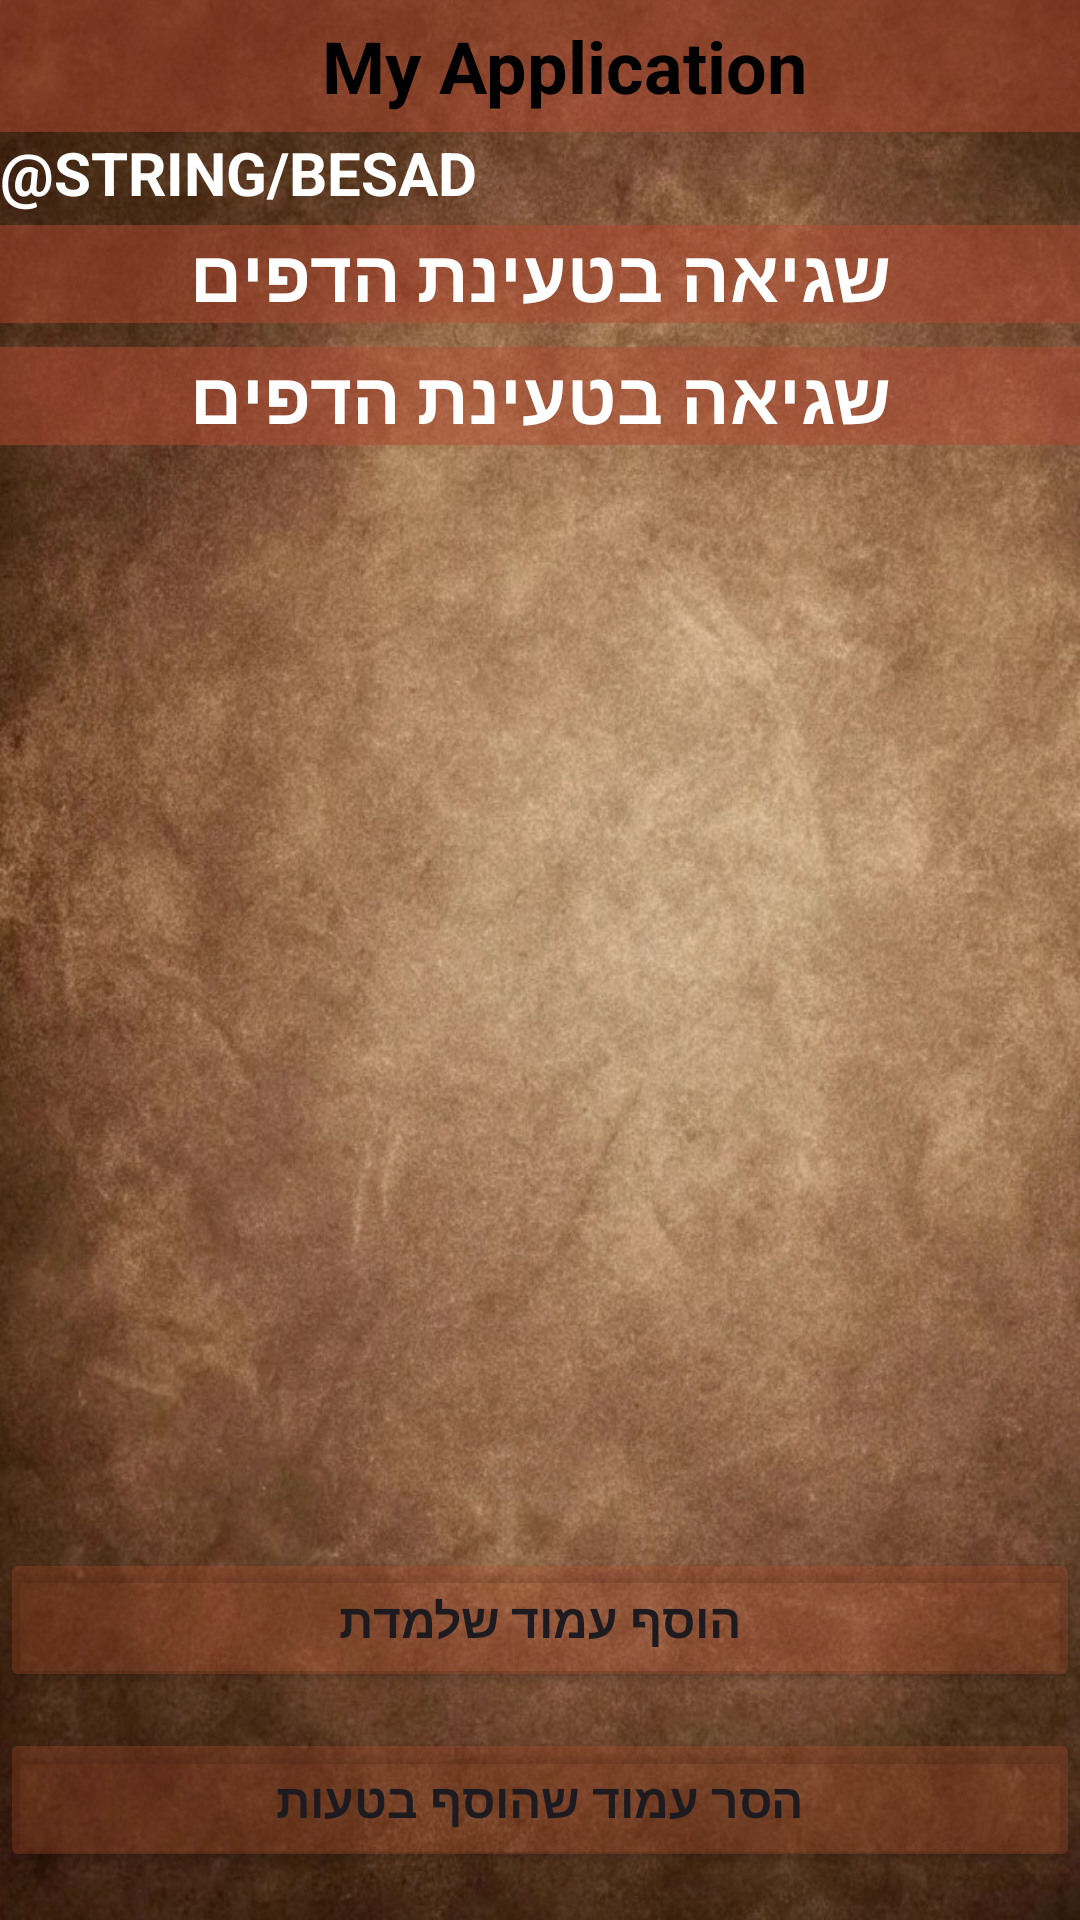

Reconstruct the res/layout file that produces this screen, plus the resources it refers to.
<!-- AndroidManifest.xml: application theme Theme.MyApplication -->
<!-- res/layout/activity_main.xml -->
<?xml version="1.0" encoding="utf-8"?>
<androidx.constraintlayout.widget.ConstraintLayout xmlns:tools="http://schemas.android.com/tools"
    android:id="@+id/main"
    android:layout_width="fill_parent"
    android:background= "@drawable/img_screen_background_main_activity"
    android:layout_height="fill_parent"
    xmlns:android="http://schemas.android.com/apk/res/android"
    xmlns:app="http://schemas.android.com/apk/res-auto">

    <TextView
        android:id="@+id/besad"
        android:layout_width="match_parent"
        android:layout_height="wrap_content"
        android:text="@string/besad"
        android:textAlignment="textStart"
        android:textAllCaps="true"
        android:textColor="#FFFFFF"
        android:textSize="20.0sp"
        android:textStyle="bold"
        app:layout_constraintEnd_toEndOf="parent"
        app:layout_constraintHorizontal_bias="0.0"
        app:layout_constraintStart_toStartOf="parent"
        app:layout_constraintTop_toBottomOf="@+id/toolbar" />

    <TextView
        android:id="@+id/textViewNumberPagesLearned"
        android:layout_width="fill_parent"
        android:layout_height="wrap_content"
        android:layout_marginTop="4dp"
        android:background="@color/semi_brown"
        android:text="שגיאה בטעינת הדפים"
        android:textAlignment="center"
        android:textColor="#FFFFFF"
        android:textSize="24sp"
        android:textStyle="bold"
        app:layout_constraintEnd_toEndOf="parent"
        app:layout_constraintHorizontal_bias="0.0"
        app:layout_constraintStart_toStartOf="parent"
        app:layout_constraintTop_toBottomOf="@+id/besad" />


    <TextView
        android:id="@+id/textViewNumberPagesRemaining"
        android:layout_width="fill_parent"
        android:layout_height="wrap_content"
        android:layout_marginTop="8dp"
        android:background="@color/semi_brown"
        android:text="שגיאה בטעינת הדפים"
        android:textAlignment="center"
        android:textColor="#FFFFFF"
        android:textSize="24sp"
        android:textStyle="bold"
        app:layout_constraintEnd_toEndOf="parent"
        app:layout_constraintHorizontal_bias="0.0"
        app:layout_constraintStart_toStartOf="parent"
        app:layout_constraintTop_toBottomOf="@+id/textViewNumberPagesLearned" />

    <LinearLayout
        android:layout_width="match_parent"
        android:layout_height="0dp"
        android:orientation="vertical"
        android:padding="16dp"
        app:layout_constraintBottom_toTopOf="@+id/buttonAddPoint"
        app:layout_constraintEnd_toEndOf="parent"
        app:layout_constraintStart_toStartOf="parent"
        app:layout_constraintTop_toBottomOf="@+id/textViewNumberPagesRemaining"
        app:layout_constraintVertical_bias="0.0">


        <ListView
            android:id="@+id/masechetListView"
            android:layout_width="match_parent"
            android:layout_height="wrap_content"
            android:background="@drawable/rounded_listview"
            android:divider="@color/brown"
            android:dividerHeight="0.2dp"
            android:scrollbars="vertical"
            android:fadeScrollbars="false"
            android:fastScrollAlwaysVisible="true"
            android:theme="@style/CustomListViewTheme">

        </ListView>
        <ListView
            android:id="@+id/pagesListView"
            android:layout_width="match_parent"
            android:layout_height="wrap_content"
            android:background="@drawable/rounded_listview"
            android:divider="@color/brown"
            android:dividerHeight="0.2dp"
            android:visibility="gone"
            android:scrollbars="vertical"
            android:fadeScrollbars="false"
            android:fastScrollAlwaysVisible="true"
            android:theme="@style/CustomListViewTheme"/>

    </LinearLayout>

    <Button
        android:id="@+id/buttonAddPoint"
        android:layout_width="fill_parent"
        android:layout_height="wrap_content"
        android:layout_marginBottom="12dp"
        android:onClick="onClickAddPointButton"
        android:text="הוסף עמוד שלמדת"
        android:textAlignment="center"
        android:textSize="16sp"
        android:textStyle="bold"
        app:backgroundTint="@color/brown"
        app:layout_constraintBottom_toTopOf="@+id/buttonRemovePoint"
        app:layout_constraintEnd_toEndOf="parent"
        app:layout_constraintHorizontal_bias="0.0"
        app:layout_constraintStart_toStartOf="parent" />

    <Button
        android:id="@+id/buttonRemovePoint"
        android:layout_width="fill_parent"
        android:layout_height="wrap_content"
        android:layout_marginBottom="16dp"
        android:onClick="onClickRemovePointButton"
        android:text="הסר עמוד שהוסף בטעות"
        android:textAlignment="center"
        android:textSize="16sp"
        android:textStyle="bold"
        app:backgroundTint="@color/brown"
        app:layout_constraintBottom_toBottomOf="parent"
        app:layout_constraintEnd_toEndOf="parent"
        app:layout_constraintHorizontal_bias="1.0"
        app:layout_constraintStart_toStartOf="parent" />

    <androidx.appcompat.widget.Toolbar
        android:id="@+id/toolbar"
        android:layout_width="match_parent"
        android:layout_height="44dp"
        android:background="@color/semi_brown"
        android:elevation="4dp"
        app:layout_constraintEnd_toEndOf="parent"
        app:layout_constraintStart_toStartOf="parent"
        app:layout_constraintTop_toTopOf="parent">

        
        <TextView
            android:id="@+id/toolbar_title"
            android:layout_width="match_parent"
            android:layout_height="wrap_content"
            android:gravity="center"
            android:text="@string/app_name"
            android:textColor="#000000"
            android:textSize="24sp"
            android:textStyle="bold" />
    </androidx.appcompat.widget.Toolbar>

</androidx.constraintlayout.widget.ConstraintLayout>
<!-- resources referenced by this layout -->
<resources>
  <color name="brown">#4CB34E2C</color>
  <color name="semi_brown">#80B44B32</color>
  <!-- drawable img_screen_background_main_activity: jpg bitmap (drawable, 175056 bytes) -->
  <!-- drawable rounded_listview (drawable) -->
  <shape xmlns:android="http://schemas.android.com/apk/res/android">
      <solid android:color="@color/quarter_brown"/> 
      <corners android:radius="18dp"/> 
  </shape>
  <string name="app_name">My Application</string>
  <style name="CustomListViewTheme" parent="Theme.AppCompat.Light">
          <item name="android:scrollbarThumbVertical">@color/semi_brown</item>
          <item name="android:scrollbarTrackVertical">@color/third_brown</item>
      </style>
  <style name="Theme.MyApplication" parent="Theme.MaterialComponents.DayNight.NoActionBar">
          
          <item name="colorPrimary">@color/brown</item>
          <item name="colorPrimaryVariant">@color/dark_brown</item>
          <item name="colorOnPrimary">@color/white</item>
          
          <item name="colorSecondary">@color/semi_brown</item>
          <item name="colorSecondaryVariant">@color/third_brown</item>
          <item name="colorOnSecondary">@color/black</item>
  
          
          <item name="android:statusBarColor">@color/colorLightStatusBar</item>
          <item name="android:navigationBarColor">@color/dark_brown</item>
      </style>
  <color name="quarter_brown">#40B44B32</color>
  <color name="third_brown">#54B44B32</color>
  <color name="dark_brown">#59230F</color>
  <color name="white">#FFFFFFFF</color>
  <color name="black">#FF000000</color>
  <color name="colorLightStatusBar">#FF121212</color>
</resources>
